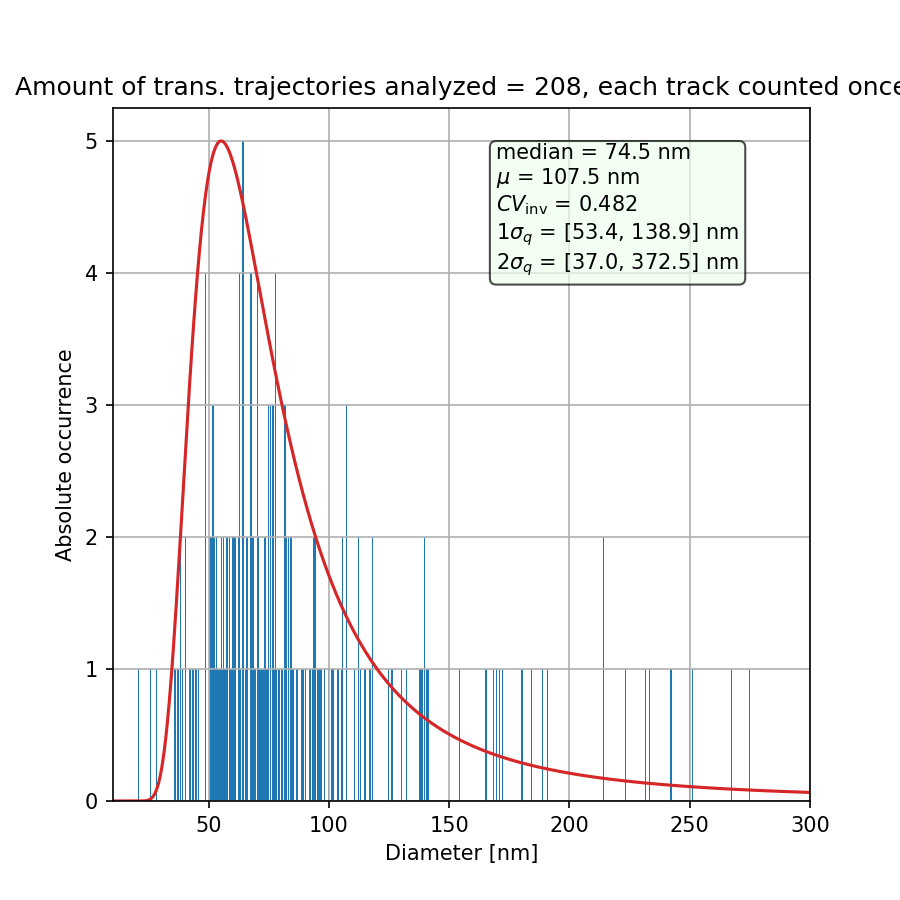

Data behind this chart, as committed beside it:
particle, diameter, diffusion, diffusion std, ep, red_x, signal, mass, rawmass_mean, rawmass_median, rawmass_max, max step, first frame, traj length, valid frames, size, ecc, stat_sign, true_particle, x in first frame, y in first frame
0, 28.24, 15.37, 7.538, 0.1139, -0.4602, 2344, 19416, 56383, 68928, 132172, 0.0, 0.0, 15.0, 14.0, 1.433, 0.1233, 0.8288, 0.0, 2778, 24.79
1, 117.1, 3.618, 0.4321, 0.2318, 0.03749, 270.2, 2211, 6425, 4418, 15648, 0.0, 0.0, 433.0, 432.0, 1.434, 0.1438, 0.3905, 1.0, 2522, 31.22
2, 48.56, 8.884, 1.025, 0.005205, -0.1488, 9107, 75765, 263313, 277703, 428369, 0.0, 0.0, 406.0, 403.0, 1.501, 0.2078, 0.7513, 2.0, 3517, 34.44
3, 70.83, 6.053, 1.721, 0.03514, 0.03709, 2803, 24156, 71199, 44022, 197348, 0.0, 0.0, 80.0, 77.0, 1.462, 0.155, 0.5968, 3.0, 670.9, 33.54
5, 88.76, 4.807, 1.421, 0.02602, 0.2792, 1852, 18541, 93092, 78317, 244493, 0.0, 0.0, 84.0, 81.0, 1.787, 0.3329, 0.8455, 5.0, 4043, 38.71
6, 67.5, 6.356, 1.005, 0.08625, -0.0293, 6777, 55518, 171293, 167675, 556499, 0.0, 0.0, 241.0, 236.0, 1.438, 0.1339, 0.9986, 6.0, 2088, 50.49
7, 51.22, 8.409, 0.9992, 0.007375, -0.1035, 8997, 74789, 227301, 234930, 463305, 0.0, 0.0, 398.0, 395.0, 1.446, 0.1385, 0.6397, 7.0, 3550, 53.02
8, 62.03, 6.925, 2.486, 0.04022, -0.238, 1952, 16313, 48688, 29344, 156257, 0.0, 1.0, 40.0, 39.0, 1.445, 0.1483, 0.5331, 8.0, 73.68, 43.04
10, 64.38, 6.669, 1.571, 0.03443, 0.05589, 1878, 15462, 47517, 43702, 149709, 0.0, 11.0, 114.0, 113.0, 1.441, 0.1338, 0.7872, 10.0, 1395, 43.71
11, 60.69, 7.08, 1.458, 0.1263, 0.08236, 967.8, 8120, 23152, 20342, 81240, 0.0, 18.0, 151.0, 150.0, 1.443, 0.1218, 0.7934, 11.0, 2782, 18.18
13, 85.02, 5.023, 0.712, 0.1473, -0.01286, 2441, 21059, 62839, 32620, 382132, 0.0, 46.0, 310.0, 297.0, 1.456, 0.1555, 0.9034, 13.0, 57.19, 40.45
14, 94.2, 4.524, 0.9658, 0.07099, 0.09954, 2148, 18336, 53650, 44237, 210100, 0.0, 82.0, 152.0, 141.0, 1.464, 0.157, 1.089, 14.0, 673.2, 25.34
16, 51.53, 8.357, 1.603, 0.02584, -0.2109, 1265, 12280, 58024, 49671, 207095, 0.0, 94.0, 139.0, 138.0, 1.741, 0.2942, 1.535, 16.0, 4024, 22.82
17, 95.49, 4.462, 1.37, 0.1019, 0.189, 690.1, 5690, 17656, 13680, 65661, 0.0, 128.0, 77.0, 72.0, 1.447, 0.1411, 1.059, 17.0, 1393, 37.77
19, 77.22, 5.54, 0.5363, 0.03266, 0.06966, 6453, 53406, 170372, 149878, 610754, 0.0, 177.0, 683.0, 670.0, 1.458, 0.1512, 1.085, 19.0, 2792, 22.07
21, 94.24, 4.522, 3.166, 0.5095, 1.172, 231.9, 1859, 5695, 4390, 15996, 0.0, 210.0, 27.0, 20.0, 1.43, 0.129, 1.344, 21.0, 1396, 38.57
22, 184.3, 2.267, 1.922, 0.2649, 1.529, 489.7, 4216, 12434, 7977, 42305, 0.0, 239.0, 18.0, 15.0, 1.476, 0.1683, 1.079, 22.0, 659.3, 25.84
24, 80.29, 5.324, 0.6904, 0.07994, 0.1883, 5972, 49530, 149246, 94448, 542156, 0.0, 243.0, 418.0, 399.0, 1.444, 0.1317, 0.8146, 24.0, 2098, 66.85
25, 73.42, 5.836, 1.196, 0.04846, 0.02212, 836, 9532, 50757, 44180, 144245, 0.0, 245.0, 149.0, 146.0, 1.836, 0.2499, 0.711, 25.0, 4046, 32.99
26, 76.63, 5.584, 1.289, 0.05159, 0.1805, 4592, 38036, 114878, 117833, 302816, 0.0, 246.0, 129.0, 126.0, 1.444, 0.1335, 1.337, 26.0, 1391, 43.64
27, 138.3, 3.051, 0.727, 0.1711, 0.7147, 861.7, 7459, 22184, 13340, 110726, 0.0, 259.0, 169.0, 146.0, 1.468, 0.1578, 1.002, 27.0, 651.4, 25.42
28, 82.31, 5.191, 1.851, 0.1887, -0.2715, 349.3, 2940, 8616, 7398, 24142, 0.0, 358.0, 41.0, 38.0, 1.441, 0.1603, 0.5088, 28.0, 92.67, 42.85
30, 59.62, 7.21, 3.734, 0.1727, 0.04291, 284.9, 2370, 7450, 6140, 23663, 0.0, 380.0, 29.0, 24.0, 1.453, 0.128, 1.169, 30.0, 1373, 60.96
31, 73.29, 5.846, 2.919, 0.04816, 0.3541, 671.2, 8374, 45543, 52717, 97502, 0.0, 396.0, 31.0, 30.0, 1.865, 0.2429, 0.7792, 31.0, 4077, 28.92
32, 58.92, 7.296, 0.8487, 0.04774, -0.1215, 9679, 90028, 279936, 305784, 593006, 0.0, 401.0, 413.0, 406.0, 1.517, 0.178, 0.6472, 32.0, 86.28, 39.55
33, 57.04, 7.54, 5.176, 0.05033, -0.2702, 1421, 11806, 34650, 32305, 64116, 0.0, 404.0, 16.0, 11.0, 1.44, 0.1307, 0.7639, 33.0, 3544, 60.14
34, 77.85, 5.494, 0.5725, 0.01034, 0.04521, 8776, 72580, 214732, 179965, 614003, 0.0, 411.0, 575.0, 570.0, 1.439, 0.1292, 1.015, 34.0, 1370, 57.54
36, 103.6, 4.106, 2.661, 0.04334, 0.9545, 1140, 9680, 27708, 22570, 54409, 0.0, 426.0, 25.0, 22.0, 1.454, 0.1175, 0.4483, 36.0, 3545, 61.32
37, 116.6, 3.637, 1.839, 0.2914, 0.1032, 249.1, 2034, 5850, 3336, 24619, 0.0, 430.0, 31.0, 26.0, 1.425, 0.1241, 1.024, 37.0, 659.7, 33.05
41, 38.36, 11.27, 6.07, 0.2543, -0.1759, 811.5, 6723, 20165, 12327, 58715, 0.0, 438.0, 22.0, 19.0, 1.45, 0.1249, 0.83, 41.0, 3526, 64.03
47, 70.46, 6.085, 2.111, 0.1156, 0.3926, 1249, 10344, 31093, 18102, 131380, 0.0, 465.0, 69.0, 62.0, 1.44, 0.1311, 0.4909, 47.0, 3529, 63.99
48, 54.55, 7.89, 1.92, 0.02007, -0.4064, 880.1, 10759, 57434, 55390, 135740, 0.0, 467.0, 67.0, 64.0, 1.859, 0.2186, 0.9404, 48.0, 4086, 38.92
54, 172.4, 2.43, 1.974, 1.703, 0.3656, 58.23, 466.1, 1269, 1279, 1567, 0.0, 479.0, 13.0, 12.0, 1.435, 0.1529, 1.049, 54.0, 2518, 25.74
55, 105.7, 4.023, 1.017, 0.09741, 0.08387, 2554, 21176, 62446, 32559, 267789, 0.0, 489.0, 105.0, 100.0, 1.446, 0.1318, 0.7317, 55.0, 664.5, 43.26
57, 50.82, 8.484, 5.169, 1.505, -0.4706, 66.73, 529.2, 1403, 1350, 2147, 0.0, 495.0, 14.0, 9.0, 1.422, 0.1706, 0.4547, 57.0, 2519, 25.18
60, 98.5, 4.322, 1.725, 0.06019, 1.681, 1461, 12422, 35620, 35715, 72170, 0.0, 521.0, 67.0, 66.0, 1.459, 0.1088, 0.8586, 60.0, 3543, 43.34
61, 249.5, 1.654, 0.6893, 0.1894, 1.808, 378.1, 3109, 10486, 6970, 62352, 0.0, 536.0, 73.0, 62.0, 1.449, 0.1609, 0.6414, 61.0, 3543, 63.74
66, 55.73, 7.72, 1.218, 0.0712, -0.1009, 4125, 34222, 114032, 63056, 464243, 0.0, 590.0, 238.0, 225.0, 1.452, 0.1541, 0.9156, 66.0, 3543, 25.44
68, 460.1, 0.8649, 0.3634, 0.1298, 3.96, 371.7, 3109, 9072, 5824, 65862, 0.0, 596.0, 87.0, 80.0, 1.446, 0.1304, 0.9821, 68.0, 646.4, 37.76
69, 48.91, 8.82, 6.184, 0.003263, -0.02491, 4787, 42762, 193213, 217464, 320905, 0.0, 597.0, 14.0, 13.0, 1.675, 0.3267, 0.8382, 69.0, 4083, 37.77
70, 168.4, 2.491, 1.697, 0.5694, 0.1327, 72.56, 593.9, 1616, 1666, 2325, 0.0, 600.0, 16.0, 15.0, 1.444, 0.1487, 0.5322, 70.0, 2523, 25.28
71, 53.66, 8.021, 2.308, 0.1052, -0.1067, 866.7, 7203, 21860, 19228, 75704, 0.0, 611.0, 71.0, 68.0, 1.453, 0.139, 0.7323, 71.0, 3539, 65.18
74, 350.2, 1.157, 0.8681, 0.2691, 3.24, 75.34, 620.7, 1699, 1602, 2670, 0.0, 637.0, 29.0, 24.0, 1.449, 0.1346, 0.9203, 74.0, 2526, 25.37
75, 251, 1.644, 1.62, 0.08557, 3.031, 225.2, 2067, 6310, 4549, 17065, 0.0, 665.0, 19.0, 14.0, 1.502, 0.1148, 0.8708, 75.0, 2151, 44.85
79, 52.12, 8.262, 3.29, 0.2097, -0.4152, 95.25, 773.8, 2116, 1945, 3608, 0.0, 682.0, 25.0, 24.0, 1.436, 0.1526, 0.8054, 79.0, 2522, 27.04
81, 64.18, 6.69, 1.217, 0.04445, -0.2007, 1942, 16095, 47840, 31832, 297611, 0.0, 685.0, 156.0, 155.0, 1.443, 0.1238, 1.101, 81.0, 645.3, 35.62
82, 67.22, 6.383, 0.9526, 0.1173, 0.05508, 3467, 30104, 88613, 24087, 429705, 0.0, 686.0, 301.0, 280.0, 1.499, 0.1171, 1.5, 82.0, 2154, 42.89
88, 440.9, 0.9055, 0.9377, 0.2835, 0.4478, 118.4, 970.6, 2732, 2965, 4268, 0.0, 711.0, 11.0, 8.0, 1.452, 0.1554, 0.7546, 88.0, 3554, 66.09
89, 107.3, 3.959, 1.46, 0.1711, 1.021, 2329, 19196, 59828, 46836, 181915, 0.0, 727.0, 72.0, 67.0, 1.442, 0.1429, 0.5385, 89.0, 3558, 65.58
91, 42.26, 10.22, 4.31, 0.02832, -0.4861, 2600, 21499, 65465, 79930, 111165, 0.0, 801.0, 17.0, 16.0, 1.439, 0.1386, 0.5946, 91.0, 3553, 65.23
94, 64.03, 6.706, 0.8451, 0.08205, 0.04101, 7056, 67388, 212826, 155540, 627767, 0.0, 816.0, 408.0, 389.0, 1.565, 0.1999, 0.7579, 94.0, 135.6, 73.06
96, 81.84, 5.221, 1.185, 0.09951, 0.4008, 4546, 37568, 118145, 42494, 359251, 0.0, 824.0, 155.0, 144.0, 1.458, 0.1562, 0.6174, 96.0, 3547, 52.39
103, 112, 3.789, 1.088, 0.1475, 0.2325, 1104, 9177, 27471, 15024, 112838, 0.0, 848.0, 93.0, 84.0, 1.441, 0.126, 0.3671, 103.0, 639.8, 56.18
104, 165.1, 2.541, 1.639, 0.006271, 0.7508, 3026, 26673, 113340, 102964, 201209, 0.0, 848.0, 22.0, 21.0, 1.593, 0.276, 0.4044, 104.0, 3547, 34.56
108, 52.51, 8.199, 0.9386, 0.008315, -0.177, 8149, 67547, 217050, 213890, 436950, 0.0, 872.0, 400.0, 399.0, 1.46, 0.1727, 1.003, 108.0, 3551, 30.81
110, 65.9, 6.513, 0.6849, 0.009618, -0.07826, 12946, 107312, 318962, 349644, 645350, 0.0, 879.0, 519.0, 514.0, 1.449, 0.1376, 1.48, 110.0, 2853, 22.82
111, 91.83, 4.643, 2.452, 0.004461, -0.215, 2315, 20781, 95074, 68722, 195811, 0.0, 879.0, 20.0, 19.0, 1.665, 0.3212, 1.14, 111.0, 4086, 54.05
112, 189, 2.209, 1.221, 0.3339, 1.692, 67.29, 552.7, 1506, 1422, 2397, 0.0, 884.0, 40.0, 35.0, 1.445, 0.1298, 1.162, 112.0, 2487, 31.85
114, 51.87, 8.302, 1.409, 0.002654, -0.2274, 10373, 86824, 310749, 314986, 523114, 0.0, 942.0, 174.0, 173.0, 1.502, 0.2416, 1.002, 114.0, 4085, 43.61
116, 137.9, 3.06, 1.84, 0.1716, 1.048, 513.1, 4276, 12626, 11470, 33243, 0.0, 944.0, 29.0, 26.0, 1.447, 0.1385, 1.027, 116.0, 646.6, 66.82
... 148 more rows
